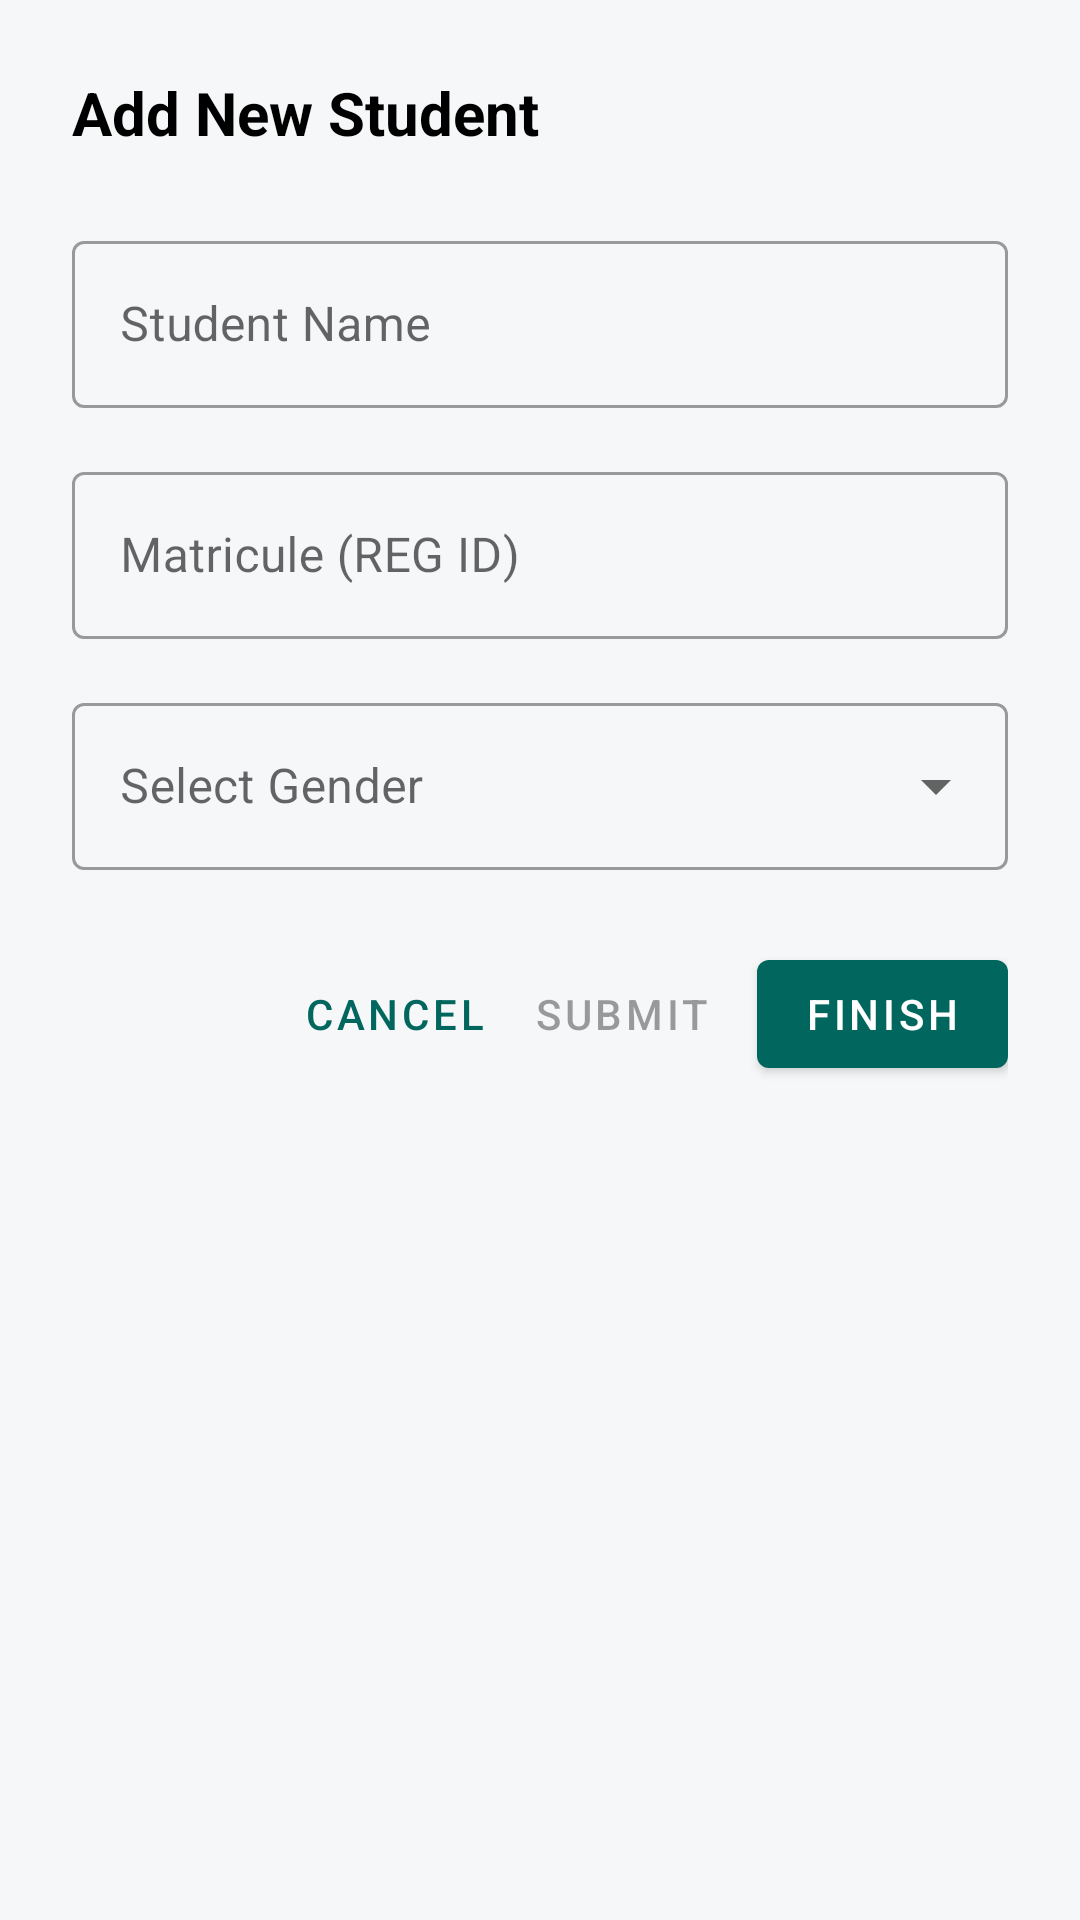

This screen was rendered from an Android layout file. Write that file and the resources it references.
<!-- AndroidManifest.xml: application theme Theme.SyllabusMarkSheetAndAttendanceRegister -->
<!-- res/layout/dialog_add_student.xml -->
<?xml version="1.0" encoding="utf-8"?>
<LinearLayout xmlns:android="http://schemas.android.com/apk/res/android"
    xmlns:app="http://schemas.android.com/apk/res-auto"
    android:layout_width="match_parent"
    android:layout_height="wrap_content"
    android:orientation="vertical"
    android:padding="24dp">

    <TextView
        android:layout_width="match_parent"
        android:layout_height="wrap_content"
        android:layout_marginBottom="24dp"
        android:text="@string/add_new_student"
        android:textColor="?attr/colorOnSurface"
        android:textSize="20sp"
        android:textStyle="bold" />

    <com.google.android.material.textfield.TextInputLayout
        style="@style/Widget.MaterialComponents.TextInputLayout.OutlinedBox"
        android:layout_width="match_parent"
        android:layout_height="wrap_content"
        android:layout_marginBottom="16dp"
        android:hint="@string/student_name_hint">

        <com.google.android.material.textfield.TextInputEditText
            android:id="@+id/editStudentName"
            android:layout_width="match_parent"
            android:layout_height="wrap_content"
            android:inputType="textPersonName" />

    </com.google.android.material.textfield.TextInputLayout>

    <com.google.android.material.textfield.TextInputLayout
        style="@style/Widget.MaterialComponents.TextInputLayout.OutlinedBox"
        android:layout_width="match_parent"
        android:layout_height="wrap_content"
        android:layout_marginBottom="16dp"
        android:hint="@string/student_matricule_hint">

        <com.google.android.material.textfield.TextInputEditText
            android:id="@+id/editMatricule"
            android:layout_width="match_parent"
            android:layout_height="wrap_content"
            android:inputType="number" />

    </com.google.android.material.textfield.TextInputLayout>

    <com.google.android.material.textfield.TextInputLayout
        style="@style/Widget.MaterialComponents.TextInputLayout.OutlinedBox.ExposedDropdownMenu"
        android:layout_width="match_parent"
        android:layout_height="wrap_content"
        android:layout_marginBottom="24dp"
        android:hint="@string/select_gender">

        <AutoCompleteTextView
            android:id="@+id/spinnerGender"
            android:layout_width="match_parent"
            android:layout_height="wrap_content"
            android:inputType="none" />

    </com.google.android.material.textfield.TextInputLayout>

    <LinearLayout
        android:layout_width="match_parent"
        android:layout_height="wrap_content"
        android:gravity="end|center_vertical"
        android:orientation="horizontal">

        <com.google.android.material.button.MaterialButton
            android:id="@+id/btnCancel"
            style="@style/Widget.MaterialComponents.Button.TextButton"
            android:layout_width="wrap_content"
            android:layout_height="wrap_content"
            android:text="@string/cancel"
            android:minWidth="0dp"
            android:paddingHorizontal="8dp" />

        <com.google.android.material.button.MaterialButton
            android:id="@+id/btnSubmit"
            style="@style/Widget.MaterialComponents.Button.TextButton"
            android:layout_width="wrap_content"
            android:layout_height="wrap_content"
            android:enabled="false"
            android:text="@string/submit"
            android:minWidth="0dp"
            android:paddingHorizontal="8dp" />

        <com.google.android.material.button.MaterialButton
            android:id="@+id/btnFinish"
            android:layout_width="wrap_content"
            android:layout_height="wrap_content"
            android:layout_marginStart="8dp"
            android:text="Finish"
            android:minWidth="0dp"
            android:paddingHorizontal="16dp" />

    </LinearLayout>

</LinearLayout>
<!-- resources referenced by this layout -->
<resources>
  <string name="add_new_student">Add New Student</string>
  <string name="cancel">Cancel</string>
  <string name="select_gender">Select Gender</string>
  <string name="student_matricule_hint">Matricule (REG ID)</string>
  <string name="student_name_hint">Student Name</string>
  <string name="submit">Submit</string>
  <style name="Theme.SyllabusMarkSheetAndAttendanceRegister" parent="Base.Theme.SyllabusMarkSheetAndAttendanceRegister" />
  <style name="Base.Theme.SyllabusMarkSheetAndAttendanceRegister" parent="Theme.MaterialComponents.DayNight.NoActionBar">
          
          <item name="colorPrimary">@color/colorPrimary</item>
          <item name="colorPrimaryVariant">@color/colorPrimaryDark</item>
          <item name="colorOnPrimary">@color/colorOnPrimary</item>
          <item name="colorSecondary">@color/colorAccent</item>
          <item name="colorSecondaryVariant">@color/colorAccent</item>
          <item name="colorOnSecondary">@color/white</item>
          <item name="colorError">@color/error</item>
          <item name="colorOnError">@color/onError</item>
          <item name="android:statusBarColor">@color/colorPrimaryDark</item>
          <item name="android:windowBackground">@color/backgroundColor</item>
          <item name="colorSurface">@color/surfaceColor</item>
          <item name="colorOnSurface">@color/onSurfaceColor</item>
      </style>
  <color name="colorPrimary">#01665D</color>
  <color name="colorPrimaryDark">#01645A</color>
  <color name="colorOnPrimary">@color/white</color>
  <color name="colorAccent">#E79315</color>
  <color name="white">#FFFFFFFF</color>
  <color name="error">#BA1A1A</color>
  <color name="onError">#FFFFFF</color>
  <color name="backgroundColor">#F5F7F8</color>
  <color name="surfaceColor">#FFFFFF</color>
  <color name="onSurfaceColor">#000000</color>
</resources>
